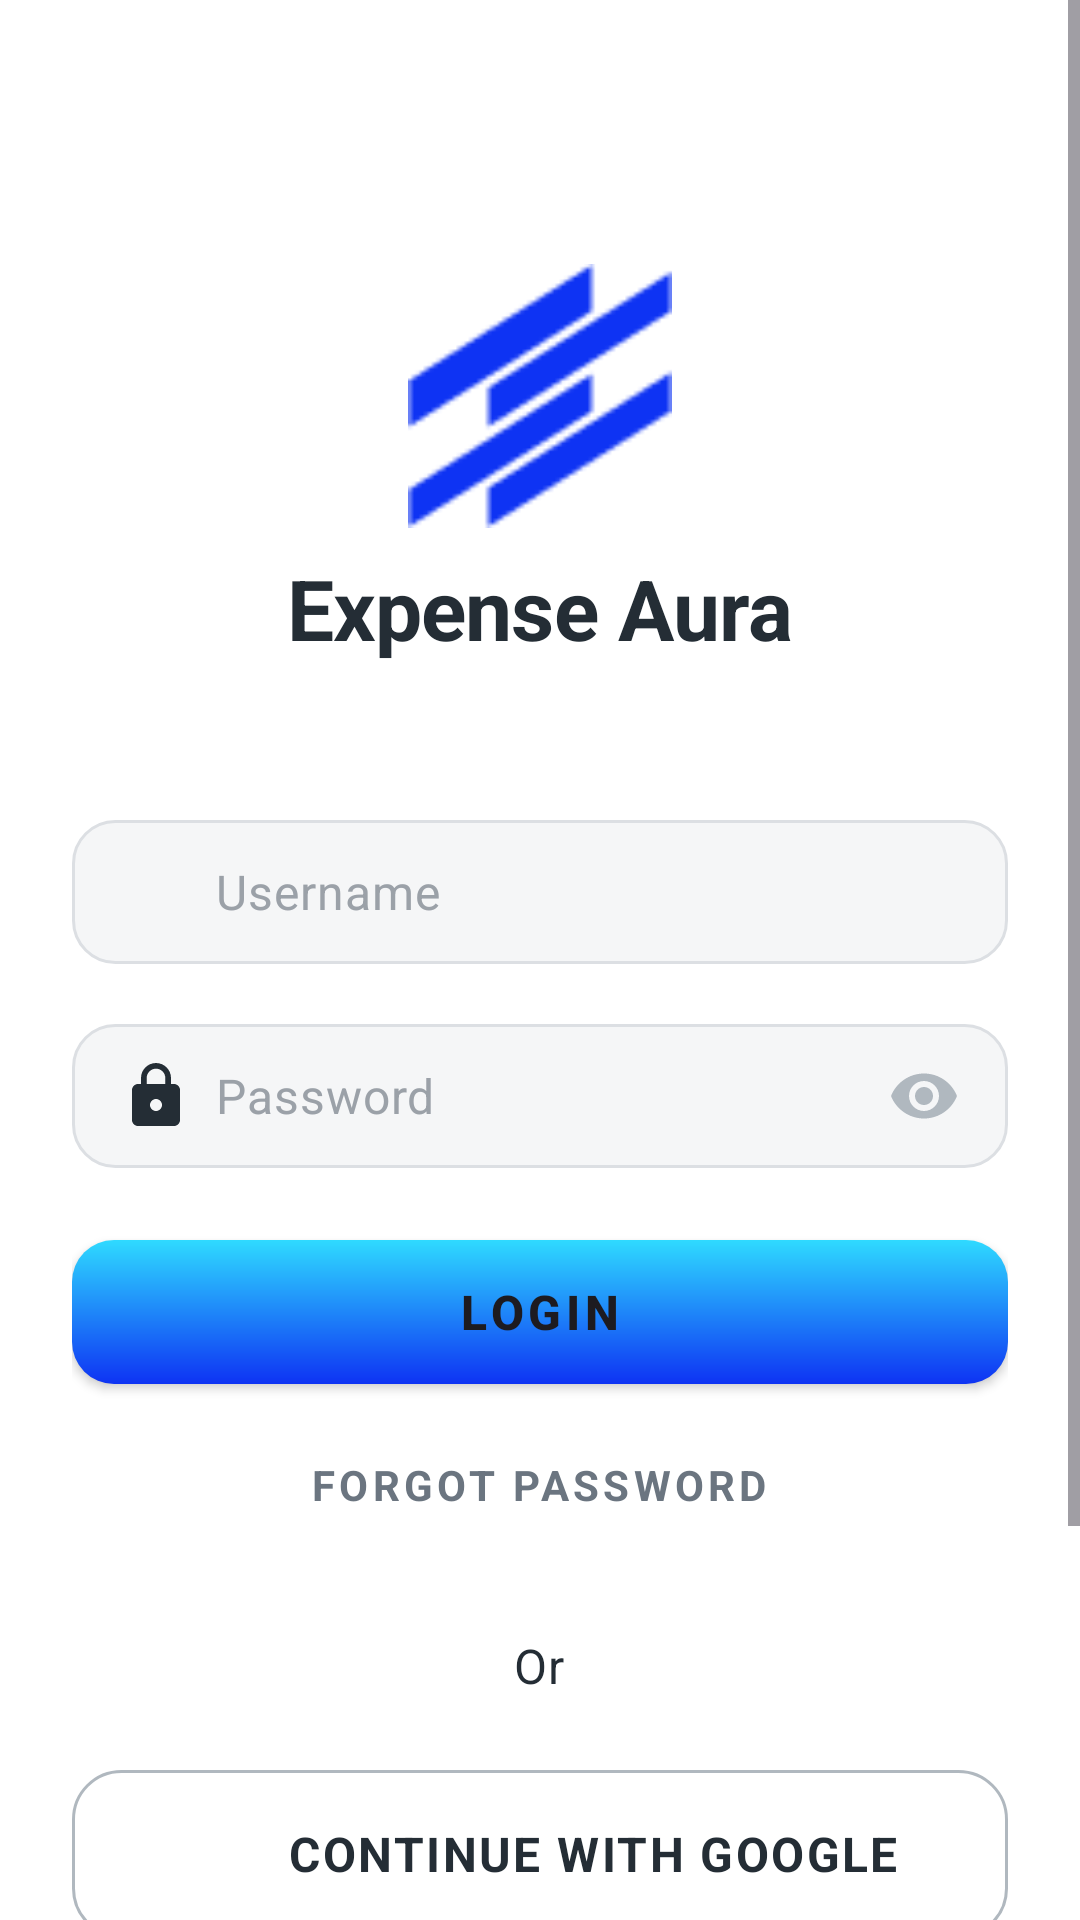

Write the Android layout XML for this screen, with the resource values it uses.
<!-- AndroidManifest.xml: application theme Theme.ExpenseAura -->
<!-- res/layout/activity_login.xml -->
<?xml version="1.0" encoding="utf-8"?>
<ScrollView
    xmlns:android="http://schemas.android.com/apk/res/android"
    xmlns:app="http://schemas.android.com/apk/res-auto"
    xmlns:tools="http://schemas.android.com/tools"
    android:layout_width="match_parent"
    android:layout_height="match_parent"
    android:background="@color/colorWhite"
    android:fillViewport="true"
    android:id="@+id/main"
    tools:context=".LoginActivity">

<LinearLayout
    android:layout_width="match_parent"
    android:layout_height="wrap_content"
    android:orientation="vertical"
    android:padding="24dp"
    android:gravity="center">

    
    <LinearLayout
        android:layout_width="wrap_content"
        android:layout_height="wrap_content"
        android:layout_marginTop="64dp"
        android:layout_marginBottom="52dp"
        android:orientation="vertical"
        android:gravity="center">

        <ImageView
            android:layout_width="88dp"
            android:layout_height="88dp"
            android:layout_marginBottom="8dp"
            android:src="@drawable/logo_aura"
            android:contentDescription="@string/logo" />

        <TextView
            android:layout_width="wrap_content"
            android:layout_height="wrap_content"
            android:text="Expense Aura"
            android:textSize="28dp"
            android:textStyle="bold"
            android:textColor="#242D35"
            android:fontFamily="sans-serif"
            android:letterSpacing="-0.01" />

    </LinearLayout>

    
    <LinearLayout
        android:id="@+id/errorToast"
        android:layout_width="match_parent"
        android:layout_height="wrap_content"
        android:layout_marginBottom="16dp"
        android:background="@drawable/error_toast_background"
        android:gravity="center"
        android:orientation="horizontal"
        android:padding="12dp"
        android:visibility="gone">

        <ImageView
            android:layout_width="24dp"
            android:layout_height="24dp"
            android:layout_marginEnd="8dp"
            android:src="@drawable/ic_warning"
            android:contentDescription="Warning"
            app:tint="#EF4E4E" />

        <TextView
            android:layout_width="wrap_content"
            android:layout_height="wrap_content"
            android:text="Incorrect username or password"
            android:textColor="#EF4E4E"
            android:textSize="12sp"
            android:letterSpacing="0.02" />

    </LinearLayout>

    
    <LinearLayout
        android:layout_width="match_parent"
        android:layout_height="wrap_content"
        android:orientation="vertical"
        android:layout_marginBottom="24dp">

        
        <LinearLayout
            android:layout_width="match_parent"
            android:layout_height="48dp"
            android:layout_marginBottom="20dp"
            android:background="@drawable/input_background"
            android:gravity="center_vertical"
            android:orientation="horizontal"
            android:paddingHorizontal="16dp">

            <ImageView
                android:layout_width="24dp"
                android:layout_height="24dp"
                android:layout_marginEnd="8dp"
                android:src="@drawable/ic_person"
                android:contentDescription="Username"
                app:tint="#242D35" />

            <EditText
                android:id="@+id/etUsername"
                android:layout_width="0dp"
                android:layout_height="match_parent"
                android:layout_weight="1"
                android:background="@null"
                android:hint="Username"
                android:textColorHint="#9BA1A8"
                android:textColor="#242D35"
                android:textSize="16sp"
                android:letterSpacing="0.02"
                android:inputType="text" />

        </LinearLayout>

        
        <LinearLayout
            android:layout_width="match_parent"
            android:layout_height="48dp"
            android:background="@drawable/input_background"
            android:gravity="center_vertical"
            android:orientation="horizontal"
            android:paddingHorizontal="16dp">

            <ImageView
                android:layout_width="24dp"
                android:layout_height="24dp"
                android:layout_marginEnd="8dp"
                android:src="@drawable/ic_lock"
                android:contentDescription="Password"
                app:tint="#242D35" />

            <EditText
                android:id="@+id/etPassword"
                android:layout_width="0dp"
                android:layout_height="match_parent"
                android:layout_weight="1"
                android:background="@null"
                android:hint="Password"
                android:textColorHint="#9BA1A8"
                android:textColor="#242D35"
                android:textSize="16sp"
                android:letterSpacing="0.02"
                android:inputType="textPassword" />

            <ImageView
                android:id="@+id/ivPasswordToggle"
                android:layout_width="24dp"
                android:layout_height="24dp"
                android:src="@drawable/ic_eye"
                android:contentDescription="Toggle Password Visibility"
                app:tint="#B0B8BF"
                android:clickable="true"
                android:focusable="true" />

        </LinearLayout>

    </LinearLayout>

    
    <Button
        android:id="@+id/btnLogin"
        android:layout_width="match_parent"
        android:layout_height="48dp"
        android:layout_marginBottom="16dp"
        android:background="@drawable/login_button_background"
        android:text="@string/login"
        android:textSize="16sp"
        android:textStyle="bold"
        android:letterSpacing="0.1"
        android:elevation="12dp" />

    
    <TextView
        android:id="@+id/tvForgotPassword"
        android:layout_width="wrap_content"
        android:layout_height="wrap_content"
        android:layout_marginBottom="16dp"
        android:text="@string/forgot_password"
        android:textColor="#6B7580"
        android:textSize="14sp"
        android:textStyle="bold"
        android:letterSpacing="0.1"
        android:clickable="true"
        android:focusable="true"
        android:padding="8dp" />

    
    <TextView
        android:layout_width="wrap_content"
        android:layout_height="wrap_content"
        android:layout_marginVertical="16dp"
        android:text="Or"
        android:textColor="#242D35"
        android:textSize="16sp"
        android:letterSpacing="0.02" />

    
    <LinearLayout
        android:layout_width="match_parent"
        android:layout_height="wrap_content"
        android:layout_marginTop="8dp"
        android:orientation="vertical">

        
        <LinearLayout
            android:id="@+id/btnGoogleLogin"
            android:layout_width="match_parent"
            android:layout_height="56dp"
            android:layout_marginBottom="20dp"
            android:background="@drawable/social_button_background"
            android:gravity="center"
            android:orientation="horizontal"
            android:clickable="true"
            android:focusable="true">

            <ImageView
                android:layout_width="24dp"
                android:layout_height="24dp"
                android:layout_marginEnd="12dp"
                android:src="@drawable/ic_google"
                android:contentDescription="Google" />

            <TextView
                android:layout_width="wrap_content"
                android:layout_height="wrap_content"
                android:text="CONTINUE WITH GOOGLE"
                android:textColor="#242D35"
                android:textSize="16sp"
                android:textStyle="bold"
                android:letterSpacing="0.05" />

        </LinearLayout>

        
        <LinearLayout
            android:id="@+id/btnAppleLogin"
            android:layout_width="match_parent"
            android:layout_height="56dp"
            android:background="@drawable/social_button_background"
            android:gravity="center"
            android:orientation="horizontal"
            android:clickable="true"
            android:focusable="true">

            <ImageView
                android:layout_width="24dp"
                android:layout_height="24dp"
                android:layout_marginEnd="12dp"
                android:src="@drawable/ic_apple"
                android:contentDescription="Apple" />

            <TextView
                android:layout_width="wrap_content"
                android:layout_height="wrap_content"
                android:text="CONTINUE WITH APPLE"
                android:textColor="#242D35"
                android:textSize="16sp"
                android:textStyle="bold"
                android:letterSpacing="0.05" />

        </LinearLayout>

    </LinearLayout>

    
    <LinearLayout
        android:layout_width="wrap_content"
        android:layout_height="wrap_content"
        android:layout_marginTop="32dp"
        android:orientation="horizontal">

        <TextView
            android:layout_width="wrap_content"
            android:layout_height="wrap_content"
            android:text="Don't have an account? "
            android:textColor="#242D35"
            android:textSize="14sp"
            android:letterSpacing="0.02" />

        <TextView
            android:id="@+id/tvRegister"
            android:layout_width="wrap_content"
            android:layout_height="wrap_content"
            android:text="Register here"
            android:textColor="#0E33F3"
            android:textSize="14sp"
            android:letterSpacing="0.02"
            android:clickable="true"
            android:focusable="true"
            android:padding="4dp" />

    </LinearLayout>

</LinearLayout>

</ScrollView>
<!-- resources referenced by this layout -->
<resources>
  <color name="colorWhite">#FFFFFF</color>
  <!-- drawable error_toast_background (drawable) -->
  <?xml version="1.0" encoding="utf-8"?>
  <shape xmlns:android="http://schemas.android.com/apk/res/android">
      <solid android:color="#FFD7D7" />
      <corners android:radius="12dp" />
  </shape>
  <!-- drawable ic_eye (drawable) -->
  <?xml version="1.0" encoding="utf-8"?>
  <vector xmlns:android="http://schemas.android.com/apk/res/android"
      android:width="24dp"
      android:height="24dp"
      android:viewportWidth="24"
      android:viewportHeight="24">
  
      
      <path
          android:fillColor="#B0B8BF"
          android:pathData="M12,4.5C7,4.5 2.73,7.61 1,12c1.73,4.39 6,7.5 11,7.5s9.27,-3.11 11,-7.5c-1.73,-4.39 -6,-7.5 -11,-7.5zM12,17c-2.76,0 -5,-2.24 -5,-5s2.24,-5 5,-5 5,2.24 5,5 -2.24,5 -5,5zM12,9c-1.66,0 -3,1.34 -3,3s1.34,3 3,3 3,-1.34 3,-3 -1.34,-3 -3,-3z" />
  
  </vector>
  <!-- drawable ic_lock (drawable) -->
  <?xml version="1.0" encoding="utf-8"?>
  <vector xmlns:android="http://schemas.android.com/apk/res/android"
      android:width="24dp"
      android:height="24dp"
      android:viewportWidth="24"
      android:viewportHeight="24">
  
      <path
          android:fillColor="@android:color/white"
          android:pathData="M18,8h-1V6c0,-2.76 -2.24,-5 -5,-5S7,3.24 7,6v2H6c-1.1,0 -2,0.9 -2,2v10c0,1.1 0.9,2 2,2h12c1.1,0 2,-0.9 2,-2V10c0,-1.1 -0.9,-2 -2,-2zM12,17c-1.1,0 -2,-0.9 -2,-2s0.9,-2 2,-2 2,0.9 2,2 -0.9,2 -2,2zM15.1,8H8.9V6c0,-1.71 1.39,-3.1 3.1,-3.1 1.71,0 3.1,1.39 3.1,3.1v2z" />
  
  </vector>
  <!-- drawable ic_warning (drawable) -->
  <?xml version="1.0" encoding="utf-8"?>
  <vector xmlns:android="http://schemas.android.com/apk/res/android"
      android:width="24dp"
      android:height="24dp"
      android:viewportWidth="24"
      android:viewportHeight="24">
  
      
      <path
          android:fillColor="#EF4E4E"
          android:pathData="M12,2L1,21h22L12,2zM13,18h-2v-2h2V18zM13,14h-2V10h2V14z" />
  
  </vector>
  <!-- drawable input_background (drawable) -->
  <?xml version="1.0" encoding="utf-8"?>
  <shape xmlns:android="http://schemas.android.com/apk/res/android">
      <solid android:color="#F5F6F7" />
      <stroke android:width="1dp" android:color="#DCDFE3" />
      <corners android:radius="14dp" />
  </shape>
  <!-- drawable login_button_background (drawable) -->
  <?xml version="1.0" encoding="utf-8"?>
  <shape xmlns:android="http://schemas.android.com/apk/res/android">
      <gradient
          android:startColor="#2FDAFF"
          android:endColor="#0E33F3"
          android:angle="222" />
      <corners android:radius="14dp" />
  </shape>
  <!-- drawable social_button_background (drawable) -->
  <?xml version="1.0" encoding="utf-8"?>
  <shape xmlns:android="http://schemas.android.com/apk/res/android">
      <solid android:color="@android:color/white" />
      <stroke android:width="1dp" android:color="#B0B8BF" />
      <corners android:radius="16dp" />
  </shape>
  <string name="forgot_password">FORGOT PASSWORD</string>
  <string name="login">LOGIN</string>
  <string name="logo">ExpenseAura Logo</string>
  <style name="Theme.ExpenseAura" parent="Base.Theme.ExpenseAura" />
  <style name="Base.Theme.ExpenseAura" parent="Theme.Material3.DayNight.NoActionBar">
          
          
      </style>
</resources>
